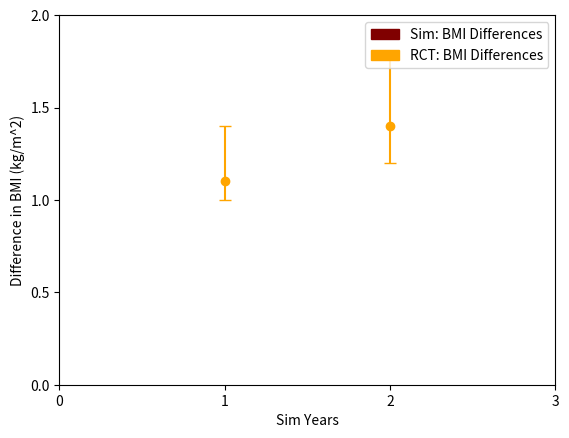

The script that saved this image:
# TEST FILE
# to create figure showing BMI differences between control/bb in model
# compare to RCT
# import plotting library
import matplotlib.patches as patch
import matplotlib.pyplot as plt

# control_diffs = (2.0, 3.5)
# bb_diffs = (2.5, 4.0)
#
# ind = np.arange(len(control_diffs))  # the x locations for the groups
# width = 0.35  # the width of the bars
#
# fig, ax = plt.subplots()
# # ax.bar()
# rects1 = ax.bar(ind - width/2,
#                 control_diffs,
#                 width,
#                 label='Simulation')
# rects2 = ax.bar(ind + width/2,
#                 bb_diffs,
#                 width,
#                 label='RCT')
#
#
# # Add some text for labels, title and custom x-axis tick labels, etc.
# ax.set_ylabel('BMI Differences')
# ax.set_title('Differences by Year')
# ax.set_xticks(ind)
# ax.set_xticklabels(('Year 0 to 1', 'Year 1 to 2'))
# ax.legend()
# plt.show()
# # Show legend
# model_data_color = patch.Patch(color='maroon', label='Sim: BMI Differences')
# rct_data_color = patch.Patch(color='orange', label='RCT: BMI Differences')
# plt.legend(loc='upper right', handles=[model_data_color, rct_data_color])
# plt.show()

# x = [0, 1, 2, 3, 4, 5, 6, 7, 8, 9, 10]
# sim_ys = [[0, 1.5, 1, 0, 0, 0, 0, 0, 0, 0, 0],
#           [0, 1.2, 0.9, 0, 0, 0, 0, 0, 0, 0, 0]]
bb_ys = [1.1, 1.4]
#
f, ax = plt.subplots()

# for sim_y in sim_ys:
#     ax.plot(x, sim_y, color='maroon')
# #
# ax.scatter([1, 2], S.year_one_vs_zero)

# adding bright bodies data
ax.scatter([1, 2], bb_ys, color='orange')
ax.errorbar([1, 2], bb_ys, yerr=[[0.1, 0.2], [0.3, 0.4]], fmt='none', capsize=4, ecolor='orange')

# ax.set_title('Difference in Average BMI by Intervention')
plt.xlim((0.0, 2.5))
plt.xticks([0, 1, 2, 3])
plt.yticks([0, 0.5, 1.0, 1.5, 2.0])
plt.xlabel('Sim Years')
plt.ylabel('Difference in BMI (kg/m^2)')
# Show legend
model_data_color = patch.Patch(color='maroon', label='Sim: BMI Differences')
rct_data_color = patch.Patch(color='orange', label='RCT: BMI Differences')
plt.legend(loc='upper right', handles=[model_data_color, rct_data_color])
plt.show()


# sim_times = [1, 2, 3, 4, 5, 6, 7, 8, 9, 10]
# RCT_diffs = [2, 1, 0, 0, 0, 0, 0, 0, 0, 0]
# sim_diffs = [1.5, 0.5, 0, 0, 0, 0, 0, 0, 0, 0]
# diffs = []
# for i in range(10):
#     x = RCT_diffs[i] - sim_diffs[i]
#     diffs.append(x)
# print('diffs:', diffs)
#
# # %matplotlib inline
# line, caps, bars = plt.errorbar(
#     sim_times,  # X
#     diffs,  # Y
#     yerr=1,     # Y-errors
#     fmt="rs--",  # format line like for plot()
#     linewidth=3,	 # width of plot line
#     elinewidth=0.5,  # width of error bar line
#     ecolor='c',  # color of error bar
#     capsize=2,  # cap length for error bar
#     capthick=0.5  # cap thickness for error bar
#     )
# plt.setp(line, label='Error Bars')  # give label to returned line
# plt.legend(loc='upper left')  # Show legend
# plt.xlim((0.0, 10.5))
# plt.xticks([1, 2, 3, 4, 5, 6, 7, 8, 9, 10])
# plt.yticks([0, 0.5, 1, 1.5, 2])
# plt.show()  # produce plot
#
#
#
# # # %matplotlib inline
# # line, caps, bars = plt.errorbar(
# #     [1, 2, 3, 4],  # X
# #     [1, 4, 9, 16],  # Y
# #     yerr=5,     # Y-errors
# #     # label="Error bars plot",
# #     fmt="rs--",  # format line like for plot()
# #     linewidth=3,	 # width of plot line
# #     elinewidth=0.5,  # width of error bar line
# #     ecolor='y',  # color of error bar
# #     capsize=5,  # cap length for error bar
# #     capthick=0.5  # cap thickness for error bar
# #     )
# # plt.setp(line, label='Error Bars')  # give label to returned line
# # plt.legend(loc='upper left')  # Show legend
# # plt.xlim((0.5, 4.5))
# # plt.xticks([1, 2, 3, 4])
# # plt.yticks([0, 5, 10, 15, 20])
# # plt.show()  # produce plot
#


# control_diffs = (2.0, 3.5)
# bb_diffs = (2.5, 4.0)
#
# ind = np.arange(len(control_diffs))  # the x locations for the groups
# width = 0.35  # the width of the bars
#
# fig, ax = plt.subplots()
# # ax.bar()
# rects1 = ax.bar(ind - width/2,
#                 control_diffs,
#                 width,
#                 label='Simulation')
# rects2 = ax.bar(ind + width/2,
#                 bb_diffs,
#                 width,
#                 label='RCT')


# TO PRODUCE BAR: VALIDATION TO RCT
#
#     # rct data: treatment effect at year 1 and 2
#     model_year_diffs = [avg_year_1_v_0, avg_year_2_v_1]
#     print(model_year_diffs)
#     rct_control_year_diffs = [1.9, 0.0]
#     rct_bb_year_diffs = [-1.8, 0.9]
#
#     if intervention == D.Interventions.BRIGHT_BODIES:
#         rct_year_diffs = rct_bb_year_diffs
#     else:
#         rct_year_diffs = rct_control_year_diffs
#
#     ind = np.arange(len(rct_year_diffs))  # the x locations for the groups
#     width = 0.25  # the width of the bars
#
#     fig, ax = plt.subplots()
#     rct_bar = ax.bar(ind - width/2,
#                      rct_year_diffs,
#                      width,
#                      yerr=np.std(rct_year_diffs),
#                      label='RCT Diffs')
#     sim_bar = ax.bar(ind + width/2,
#                      model_year_diffs,
#                      width,
#                      yerr=((PI_1v0[0], PI_1v0[1]), (PI_2v1[0], PI_2v1[1])),
#                      label='Simulation Diffs')
#
#     # Add some text for labels, title and custom x-axis tick labels, etc.
#     ax.set_ylabel('BMI Difference (kg/m^2)')
#     ax.set_xticks(ind)
#     ax.set_xticklabels(('Year 0 to 1', 'Year 1 to 2'))
#     ax.legend()
#     plt.yticks([-2.0, -1.5, -1.0, -0.5, 0, 0.5, 1.0, 1.5, 2.0, 2.5])
#
#     if intervention == D.Interventions.BRIGHT_BODIES:
#         ax.set_title('Bright Bodies Validation: BMI Differences by Year')
#
#     else:
#         ax.set_title('Control Validation: Differences by Year')
#
#     plt.show()
#
